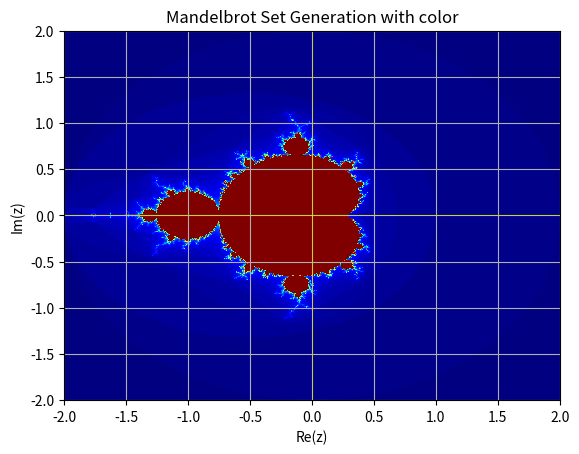

Python code for this plot:
import numpy as np
import matplotlib.pyplot as plt
import time

"""
    We plot a 2D pcolor graph to display the Mandelbrot set. We first create a 2D array to depict
    points in the plane, and then assign either 0 or 1 to each point, to denote if it belongs to
    the Mandelbrot set.
"""
start_time = time.time()

n = 1000
black_white = np.ones((n, n))
color = np.zeros((n, n))

X = np.linspace(-2, 2, n)
Y = np.linspace(-2, 2, n)

grid_x, grid_y = np.meshgrid(X, Y, sparse = True)

x_index = 0

for i in np.arange(0, n):
    for j in np.arange(0, n):
        c = complex(X[i], Y[j]) # Python 3.9's built in complex() method handles complex numbers
        z = 0
        for k in np.arange(0, 100):
            z = z**2 + c
            if np.abs(z) >= 2:
                black_white[j][i] = 0
                color[j][i] = k
                break
            elif k == 99:
                color[j][i] = 99

plt.pcolormesh(grid_x, grid_y, black_white, cmap = 'Greys')
plt.grid()
plt.title("Mandelbrot Set Generation")
plt.xlabel("Re(z)")
plt.ylabel("Im(z)")
#plt.show()

plt.pcolormesh(grid_x, grid_y, color, vmin = 0, vmax = 99, cmap = 'hot')
plt.axvline(x=0, c="gray", linewidth = 0.5)
plt.axhline(y=0, c="gray", linewidth = 0.5)
plt.title("Mandelbrot Set Generation with color")
plt.xlabel("Re(z)")
plt.ylabel("Im(z)")
plt.show()

plt.pcolormesh(grid_x, grid_y, color, vmin = 0, vmax = 99, cmap = 'jet')
plt.axvline(x=0, c="yellow", linewidth = 0.4)
plt.axhline(y=0, c="yellow", linewidth = 0.4)
plt.title("Mandelbrot Set Generation with color")
plt.xlabel("Re(z)")
plt.ylabel("Im(z)")
plt.show()